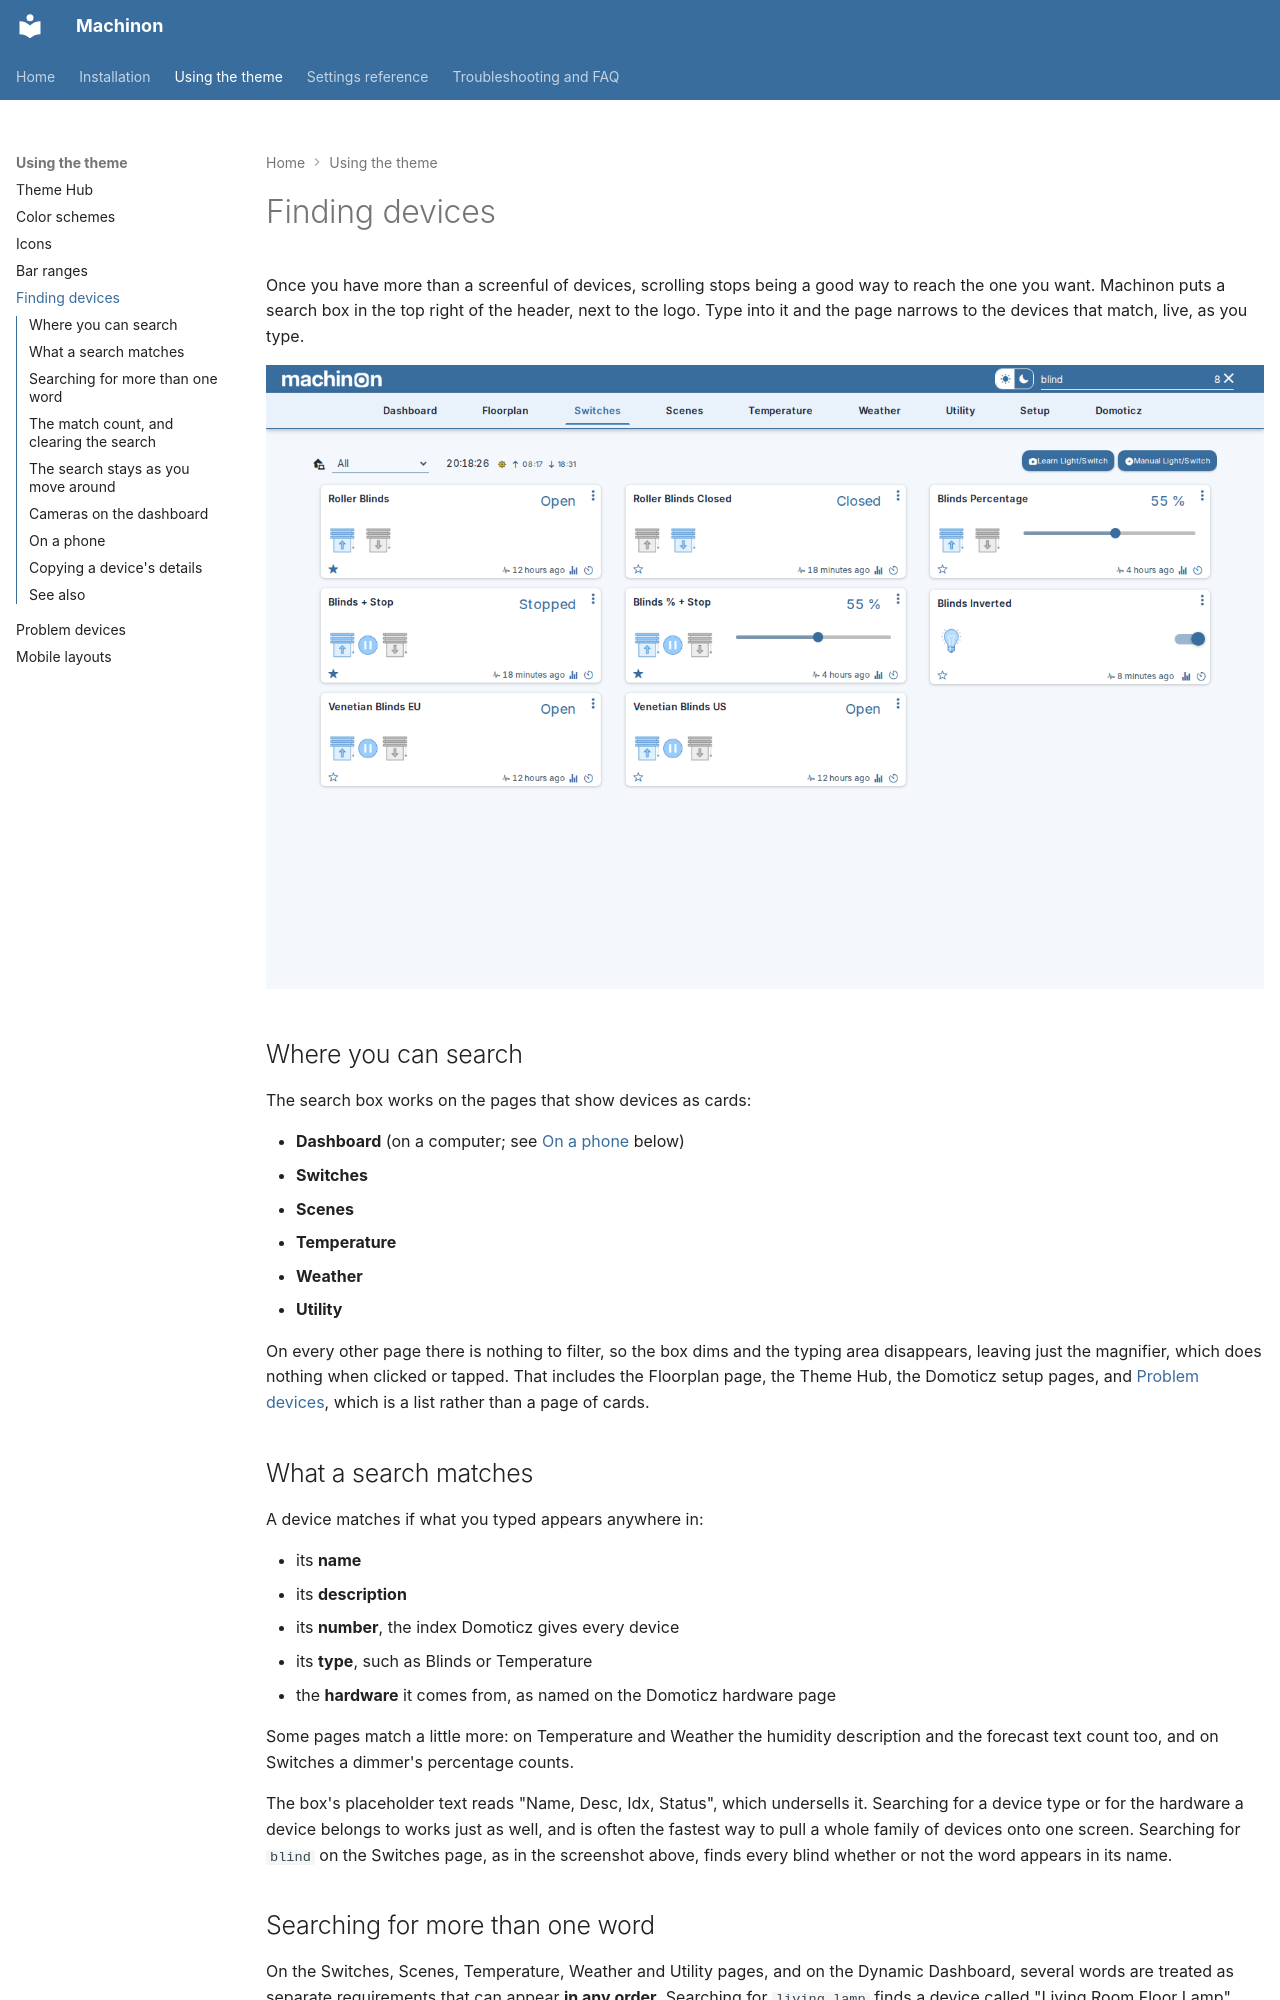

repository: domoticz/Machinon · page: finding-devices/index.html · generator: mkdocs

# Finding devices

Once you have more than a screenful of devices, scrolling stops being a good way to reach the
one you want. Machinon puts a search box in the top right of the header, next to the logo. Type
into it and the page narrows to the devices that match, live, as you type.

![The Switches page filtered to eight blinds by a search for "blind"](screenshots/search.png)

## Where you can search

The search box works on the pages that show devices as cards:

- **Dashboard** (on a computer; see [On a phone](#on-a-phone) below)
- **Switches**
- **Scenes**
- **Temperature**
- **Weather**
- **Utility**

On every other page there is nothing to filter, so the box dims and the typing area disappears,
leaving just the magnifier, which does nothing when clicked or tapped. That includes the Floorplan page, the Theme Hub, the Domoticz setup
pages, and [Problem devices](problem-devices.md), which is a list rather than a page of cards.

## What a search matches

A device matches if what you typed appears anywhere in:

- its **name**
- its **description**
- its **number**, the index Domoticz gives every device
- its **type**, such as Blinds or Temperature
- the **hardware** it comes from, as named on the Domoticz hardware page

Some pages match a little more: on Temperature and Weather the humidity description and the
forecast text count too, and on Switches a dimmer's percentage counts.

The box's placeholder text reads "Name, Desc, Idx, Status", which undersells it. Searching for
a device type or for the hardware a device belongs to works just as well, and is often the
fastest way to pull a whole family of devices onto one screen. Searching for `blind` on the
Switches page, as in the screenshot above, finds every blind whether or not the word appears in
its name.

## Searching for more than one word

On the Switches, Scenes, Temperature, Weather and Utility pages, and on the Dynamic Dashboard,
several words are treated as separate requirements that can appear **in any order**. Searching
for `living lamp` finds a device called "Living Room Floor Lamp", and so does `lamp living`.
You do not have to remember how the name was written.

The classic **Dashboard** is the exception. Domoticz searches that page itself rather than
handing it to the theme, and it looks for what you typed as **one phrase**. On the dashboard,
`living` finds everything in the living room, but `living lamp` finds nothing, because no device
is called exactly that. If a dashboard search comes up empty, try a single word.
